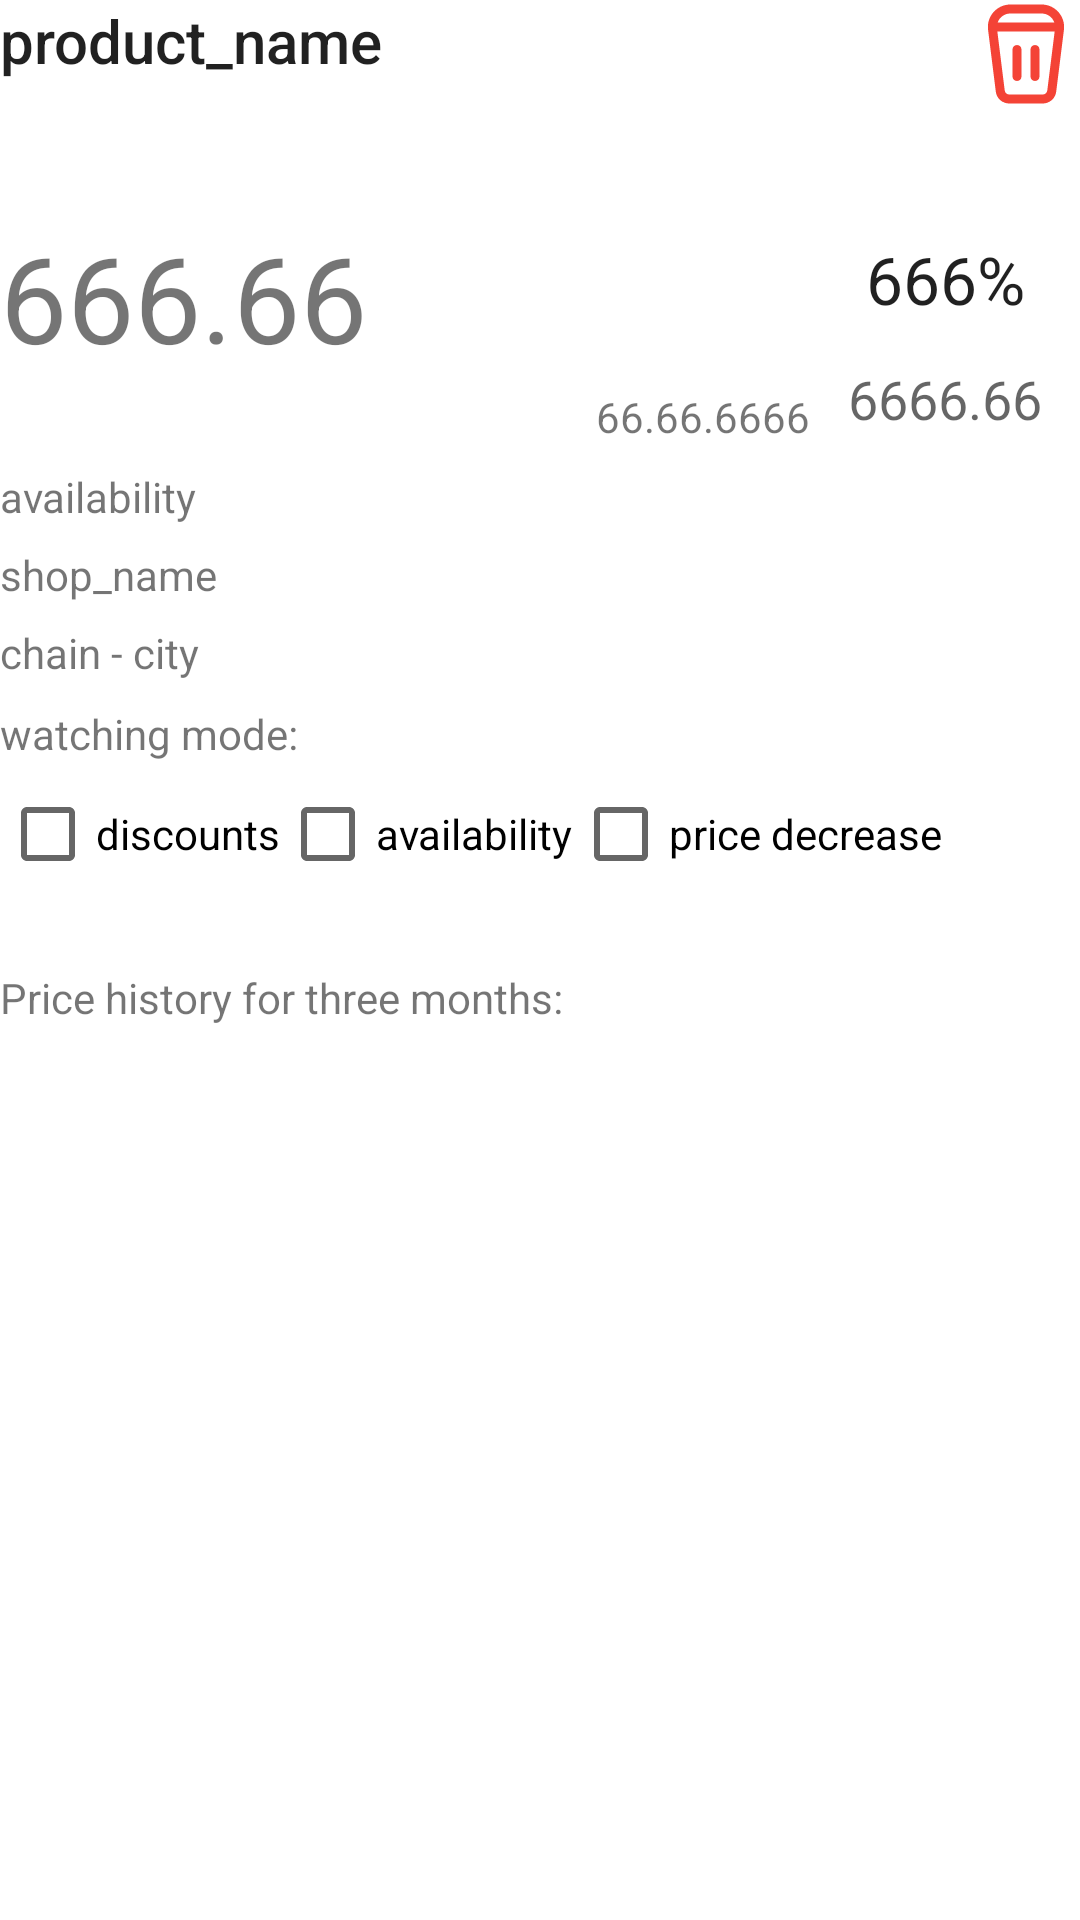

Layout XML and referenced resources for this Android screen:
<!-- AndroidManifest.xml: application theme Theme.DiscountWatcher -->
<!-- res/layout/activity_product_details.xml -->
<?xml version="1.0" encoding="utf-8"?>
<androidx.constraintlayout.widget.ConstraintLayout xmlns:android="http://schemas.android.com/apk/res/android"
    xmlns:app="http://schemas.android.com/apk/res-auto"
    xmlns:tools="http://schemas.android.com/tools"
    android:layout_width="match_parent"
    android:layout_height="match_parent"
    android:orientation="vertical"
    tools:context=".ui.product.details.ProductDetailsActivity">

    <androidx.constraintlayout.widget.ConstraintLayout
        android:layout_width="match_parent"
        android:layout_height="match_parent"
        android:layout_margin="@dimen/activity_horizontal_margin">

        <androidx.constraintlayout.widget.ConstraintLayout
            android:id="@+id/cl_header"
            android:layout_width="match_parent"
            android:layout_height="wrap_content"
            app:layout_constraintEnd_toEndOf="parent"
            app:layout_constraintStart_toStartOf="parent"
            app:layout_constraintTop_toTopOf="parent">

            <TextView
                android:id="@+id/productName"
                style="@style/TextAppearance.AppCompat.Title"
                android:layout_width="0dp"
                android:layout_height="wrap_content"
                android:text="product_name"
                app:layout_constraintEnd_toStartOf="@+id/btn_delete"
                app:layout_constraintStart_toStartOf="parent"
                app:layout_constraintTop_toTopOf="parent" />

            <ImageButton
                android:id="@+id/btn_delete"
                android:layout_width="0dp"
                android:layout_height="0dp"
                android:scaleType="fitCenter"
                android:background="@drawable/trash_svgrepo_com"
                app:layout_constraintDimensionRatio="1:1"
                app:layout_constraintEnd_toEndOf="parent"
                app:layout_constraintTop_toTopOf="parent"
                app:layout_constraintWidth_percent="0.1" />

        </androidx.constraintlayout.widget.ConstraintLayout>

        <androidx.constraintlayout.widget.ConstraintLayout
            android:id="@+id/cl_prices"
            android:layout_width="match_parent"
            android:layout_height="wrap_content"
            android:layout_marginTop="7dp"
            app:layout_constraintEnd_toEndOf="parent"
            app:layout_constraintStart_toStartOf="parent"
            app:layout_constraintTop_toBottomOf="@+id/tw_category">

            <TextView
                android:id="@+id/tw_actual_price"
                android:layout_width="0dp"
                android:layout_height="60dp"
                android:gravity="center_vertical"
                android:text="666.66"
                android:textSize="40sp"
                app:layout_constraintStart_toStartOf="parent"
                app:layout_constraintTop_toTopOf="parent"
                app:layout_constraintWidth_percent="0.75" />

            <TextView
                android:id="@+id/tw_date"
                style="@style/TextAppearance.AppCompat.Small"
                android:layout_width="0dp"
                android:layout_height="20dp"
                android:gravity="center_vertical|end"
                android:text="66.66.6666"
                app:layout_constraintStart_toStartOf="parent"
                app:layout_constraintTop_toBottomOf="@+id/tw_actual_price"
                app:layout_constraintWidth_percent="0.75" />

            <TextView
                android:id="@+id/tw_discount"
                style="@style/TextAppearance.AppCompat.Large"
                android:layout_width="0dp"
                android:layout_height="0dp"
                android:gravity="center"
                android:text="666%"
                app:layout_constraintEnd_toEndOf="parent"
                app:layout_constraintHeight_percent="0.60"
                app:layout_constraintStart_toEndOf="@+id/tw_actual_price"
                app:layout_constraintTop_toTopOf="parent"
                app:layout_constraintWidth_percent="0.25" />

            <TextView
                android:id="@+id/tw_oldPrice"
                style="@style/TextAppearance.AppCompat.Medium"
                android:layout_width="0dp"
                android:layout_height="0dp"
                android:gravity="center"
                android:text="6666.66"
                app:layout_constraintEnd_toEndOf="parent"
                app:layout_constraintHeight_percent="0.40"
                app:layout_constraintStart_toEndOf="@+id/tw_actual_price"
                app:layout_constraintTop_toBottomOf="@+id/tw_discount"
                app:layout_constraintWidth_percent="0.25" />

        </androidx.constraintlayout.widget.ConstraintLayout>

        <TextView
            android:id="@+id/tw_category"
            android:layout_width="match_parent"
            android:layout_height="wrap_content"
            android:layout_marginTop="7dp"
            android:text=""
            app:layout_constraintEnd_toEndOf="parent"
            app:layout_constraintStart_toStartOf="parent"
            app:layout_constraintTop_toBottomOf="@+id/cl_header" />

        <TextView
            android:id="@+id/tw_availability"
            android:layout_width="match_parent"
            android:layout_height="wrap_content"
            android:layout_marginTop="7dp"
            android:text="availability"
            app:layout_constraintEnd_toEndOf="parent"
            app:layout_constraintStart_toStartOf="parent"
            app:layout_constraintTop_toBottomOf="@+id/cl_prices" />

        <TextView
            android:id="@+id/tw_shop"
            android:layout_width="match_parent"
            android:layout_height="wrap_content"
            android:layout_marginTop="7dp"
            android:text="shop_name"
            app:layout_constraintEnd_toEndOf="parent"
            app:layout_constraintStart_toStartOf="parent"
            app:layout_constraintTop_toBottomOf="@+id/tw_availability" />

        <TextView
            android:id="@+id/tw_chainAndCity"
            android:layout_width="match_parent"
            android:layout_height="wrap_content"
            android:layout_marginTop="7dp"
            android:text="chain - city"
            app:layout_constraintEnd_toEndOf="parent"
            app:layout_constraintStart_toStartOf="parent"
            app:layout_constraintTop_toBottomOf="@+id/tw_shop" />

        <TextView
            android:id="@+id/tw_modeHeader"
            android:layout_width="match_parent"
            android:layout_height="wrap_content"
            android:layout_marginTop="8dp"
            android:text="@string/tw_wm_title"
            app:layout_constraintTop_toBottomOf="@+id/tw_chainAndCity" />

        <androidx.constraintlayout.widget.ConstraintLayout
            android:id="@+id/cl_modes"
            android:layout_width="match_parent"
            android:layout_height="wrap_content"
            app:layout_constraintTop_toBottomOf="@+id/tw_modeHeader">

            <CheckBox
                android:id="@+id/cb_discount"
                android:layout_width="wrap_content"
                android:layout_height="wrap_content"
                android:text="@string/tw_wm_discount"
                app:layout_constraintBottom_toBottomOf="parent"
                app:layout_constraintStart_toStartOf="parent"
                app:layout_constraintTop_toTopOf="parent" />

            <CheckBox
                android:id="@+id/cb_availability"
                android:layout_width="wrap_content"
                android:layout_height="wrap_content"
                android:text="@string/tw_wm_availability"
                app:layout_constraintBottom_toBottomOf="parent"
                app:layout_constraintStart_toEndOf="@id/cb_discount"
                app:layout_constraintTop_toTopOf="parent" />

            <CheckBox
                android:id="@+id/cb_priceDecrease"
                android:layout_width="wrap_content"
                android:layout_height="wrap_content"
                android:text="@string/tw_wm_price"
                app:layout_constraintBottom_toBottomOf="parent"
                app:layout_constraintStart_toEndOf="@id/cb_availability"
                app:layout_constraintTop_toTopOf="parent" />

        </androidx.constraintlayout.widget.ConstraintLayout>

        <TextView
            android:id="@+id/tw_headerOfList"
            android:layout_width="match_parent"
            android:layout_height="wrap_content"
            android:layout_marginTop="21dp"
            android:text="@string/tw_price_history"
            app:layout_constraintEnd_toEndOf="parent"
            app:layout_constraintStart_toStartOf="parent"
            app:layout_constraintTop_toBottomOf="@+id/cl_modes" />

        <androidx.recyclerview.widget.RecyclerView
            android:id="@+id/rw_priceHistory"
            android:layout_width="match_parent"
            android:layout_height="0dp"
            app:layout_constraintBottom_toBottomOf="parent"
            app:layout_constraintEnd_toEndOf="parent"
            app:layout_constraintStart_toStartOf="parent"
            app:layout_constraintTop_toBottomOf="@+id/tw_headerOfList"
            app:layout_constraintVertical_bias="0.0" />

    </androidx.constraintlayout.widget.ConstraintLayout>
</androidx.constraintlayout.widget.ConstraintLayout>
<!-- resources referenced by this layout -->
<resources>
  <!-- drawable trash_svgrepo_com (drawable) -->
  <vector xmlns:android="http://schemas.android.com/apk/res/android"
      android:width="800dp"
      android:height="800dp"
      android:viewportWidth="24"
      android:viewportHeight="24">
      <path
          android:pathData="M9,11C9,10.448 9.448,10 10,10C10.552,10 11,10.448 11,11V17C11,17.552 10.552,18 10,18C9.448,18 9,17.552 9,17V11Z"
          android:fillColor="#F44336" />
      <path
          android:pathData="M14,10C13.448,10 13,10.448 13,11V17C13,17.552 13.448,18 14,18C14.552,18 15,17.552 15,17V11C15,10.448 14.552,10 14,10Z"
          android:fillColor="#F44336" />
      <path
          android:pathData="M8.531,1C5.524,1 3.197,3.636 3.57,6.62L5.289,20.372C5.476,21.873 6.753,23 8.266,23H15.734C17.247,23 18.524,21.873 18.711,20.372L20.43,6.62C20.803,3.636 18.476,1 15.469,1H8.531ZM5.701,5C6.111,3.845 7.212,3 8.531,3H15.469C16.788,3 17.889,3.845 18.299,5H5.701ZM5.633,7L7.273,20.124C7.336,20.625 7.761,21 8.266,21H15.734C16.239,21 16.664,20.625 16.727,20.124L18.367,7H5.633Z"
          android:fillColor="#F44336"
          android:fillType="evenOdd" />
  </vector>
  <string name="tw_price_history">Price history for three months:</string>
  <string name="tw_wm_availability">availability</string>
  <string name="tw_wm_discount">discounts</string>
  <string name="tw_wm_price">price decrease</string>
  <string name="tw_wm_title">watching mode:</string>
  <style name="Theme.DiscountWatcher" parent="Theme.MaterialComponents.DayNight.DarkActionBar">
          
          <item name="colorPrimary">@color/purple_500</item>
          <item name="colorPrimaryVariant">@color/purple_700</item>
          <item name="colorOnPrimary">@color/white</item>
          
          <item name="colorSecondary">@color/teal_200</item>
          <item name="colorSecondaryVariant">@color/teal_700</item>
          <item name="colorOnSecondary">@color/black</item>
          
          <item name="android:statusBarColor" tools:targetApi="l">?attr/colorPrimaryVariant</item>
          
      </style>
  <!-- not gathered from this repository: default colours our renderer supplied (Android Studio template values) -->
  <color name="purple_500">#FF6200EE</color>
  <color name="purple_700">#FF3700B3</color>
  <color name="teal_200">#FF03DAC5</color>
  <color name="teal_700">#FF018786</color>
  <color name="black">#FF000000</color>
  <color name="white">#FFFFFFFF</color>
</resources>
